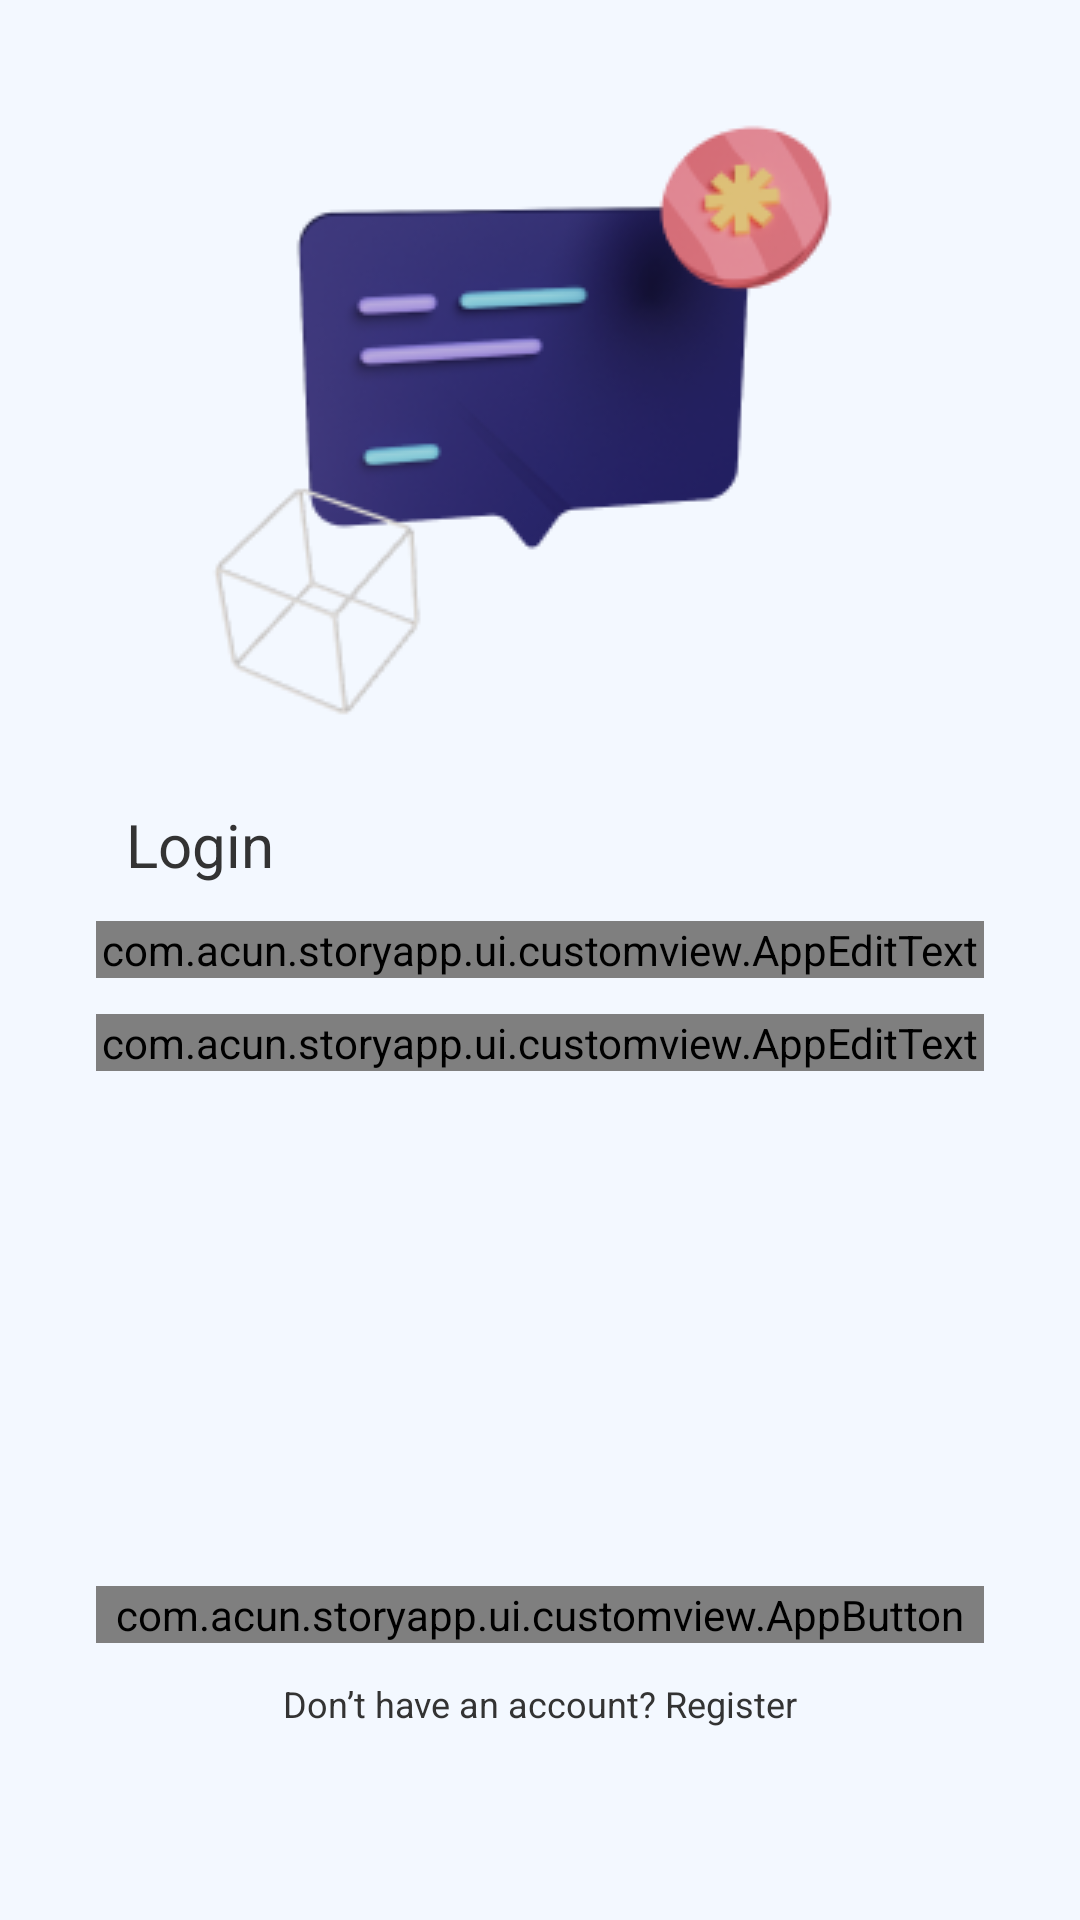

Produce the Android XML layout that renders to this screen, including the resource entries it uses.
<!-- AndroidManifest.xml: application theme Theme.StoryApp -->
<!-- res/layout/fragment_login_view.xml -->
<?xml version="1.0" encoding="utf-8"?>
<androidx.constraintlayout.widget.ConstraintLayout xmlns:android="http://schemas.android.com/apk/res/android"
    xmlns:app="http://schemas.android.com/apk/res-auto"
    xmlns:tools="http://schemas.android.com/tools"
    android:layout_width="match_parent"
    android:layout_height="match_parent"
    android:background="@color/app_white"
    tools:context=".ui.screen.login.LoginView">

    <ImageView
        android:id="@+id/imageView"
        android:layout_width="match_parent"
        android:layout_height="wrap_content"
        android:layout_marginTop="24dp"
        android:src="@drawable/object"
        app:layout_constraintEnd_toEndOf="parent"
        app:layout_constraintStart_toStartOf="parent"
        app:layout_constraintTop_toTopOf="parent" />

    <TextView
        android:id="@+id/loginTextView"
        style="@style/TextInterBold20SpBlack"
        android:layout_width="wrap_content"
        android:layout_height="wrap_content"
        android:layout_marginStart="42dp"
        android:layout_marginTop="18dp"
        android:text="@string/login"
        app:layout_constraintStart_toStartOf="parent"
        app:layout_constraintTop_toBottomOf="@id/imageView" />

    <com.acun.storyapp.ui.customview.AppEditText
        android:id="@+id/ed_login_email"
        android:layout_width="0dp"
        android:layout_height="wrap_content"
        android:layout_marginHorizontal="32dp"
        android:layout_marginTop="12dp"
        app:layout_constraintEnd_toEndOf="parent"
        app:layout_constraintStart_toStartOf="parent"
        app:layout_constraintTop_toBottomOf="@id/loginTextView" />

    <com.acun.storyapp.ui.customview.AppEditText
        android:id="@+id/ed_login_password"
        android:layout_width="0dp"
        android:layout_height="wrap_content"
        android:layout_marginHorizontal="32dp"
        android:layout_marginTop="12dp"
        app:layout_constraintEnd_toEndOf="parent"
        app:layout_constraintStart_toStartOf="parent"
        app:layout_constraintTop_toBottomOf="@id/ed_login_email" />

    <com.acun.storyapp.ui.customview.AppButton
        android:id="@+id/loginButton"
        android:layout_width="match_parent"
        android:layout_height="wrap_content"
        android:layout_marginHorizontal="32dp"
        android:layout_marginBottom="12dp"
        app:layout_constraintBottom_toTopOf="@id/register"
        app:layout_constraintEnd_toEndOf="@id/ed_login_password"
        app:layout_constraintStart_toStartOf="@id/ed_login_password" />

    <TextView
        android:id="@+id/register"
        style="@style/TextInter12SpBlack"
        android:layout_width="0dp"
        android:layout_height="wrap_content"
        android:layout_marginTop="12dp"
        android:layout_marginBottom="64dp"
        android:text="@string/register_copy"
        android:textAlignment="center"
        app:layout_constraintBottom_toBottomOf="parent"
        app:layout_constraintEnd_toEndOf="@id/loginButton"
        app:layout_constraintStart_toStartOf="@id/loginButton" />

</androidx.constraintlayout.widget.ConstraintLayout>
<!-- resources referenced by this layout -->
<resources>
  <color name="app_white">#FFF3F8FF</color>
  <!-- drawable object: png bitmap (drawable, 25982 bytes) -->
  <string name="login">Login</string>
  <string name="register_copy">Don’t have an account? Register</string>
  <style name="TextInter12SpBlack">
          <item name="fontFamily">@font/inter</item>
          <item name="android:textColor">@color/app_black</item>
          <item name="android:textSize">12sp</item>
      </style>
  <style name="TextInterBold20SpBlack">
          <item name="fontFamily">@font/inter_bold</item>
          <item name="android:textColor">@color/app_black</item>
          <item name="android:textSize">20sp</item>
      </style>
  <style name="Theme.StoryApp" parent="Theme.MaterialComponents.DayNight.NoActionBar">
          
          <item name="colorPrimary">@color/app_purple</item>
          <item name="colorPrimaryVariant">@color/purple_700</item>
          <item name="colorOnPrimary">@color/white</item>
          
          <item name="colorSecondary">@color/app_teal</item>
          <item name="colorSecondaryVariant">@color/teal_700</item>
          <item name="colorOnSecondary">@color/black</item>
          
          <item name="android:statusBarColor">@color/app_white</item>
          
          <item name="android:windowLightStatusBar" tools:targetApi="m">true</item>
      </style>
  <color name="app_black">#FF333333</color>
  <color name="app_purple">#FF6F68CB</color>
  <color name="purple_700">#FF3700B3</color>
  <color name="white">#FFFFFFFF</color>
  <color name="app_teal">#FFA4EFE3</color>
  <color name="teal_700">#FF018786</color>
  <color name="black">#FF000000</color>
</resources>
